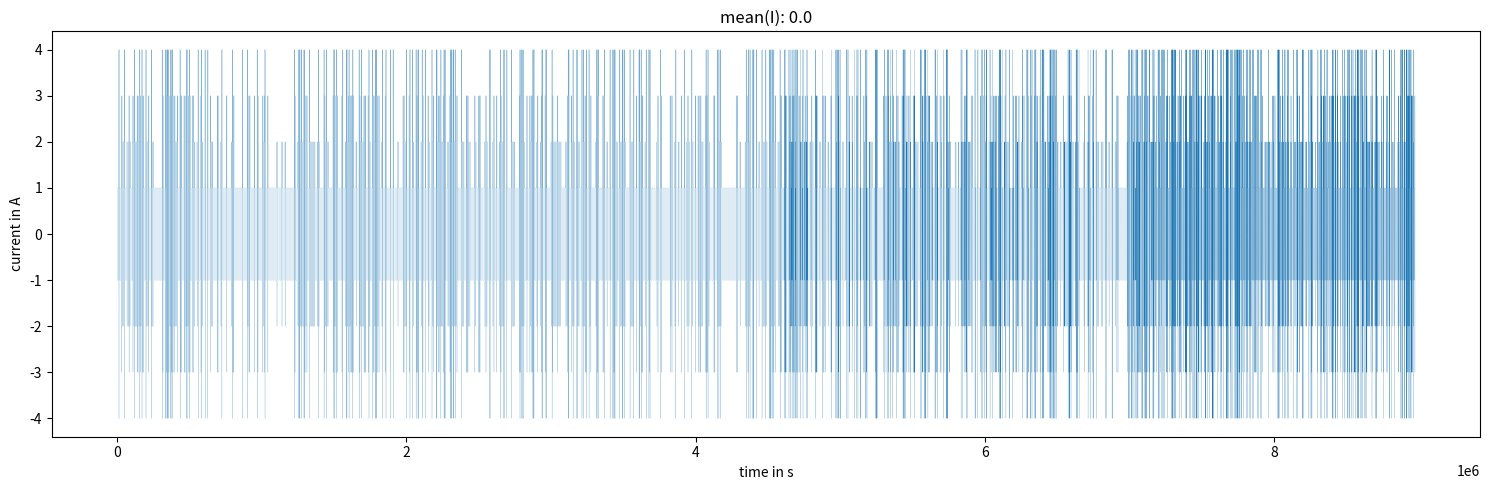
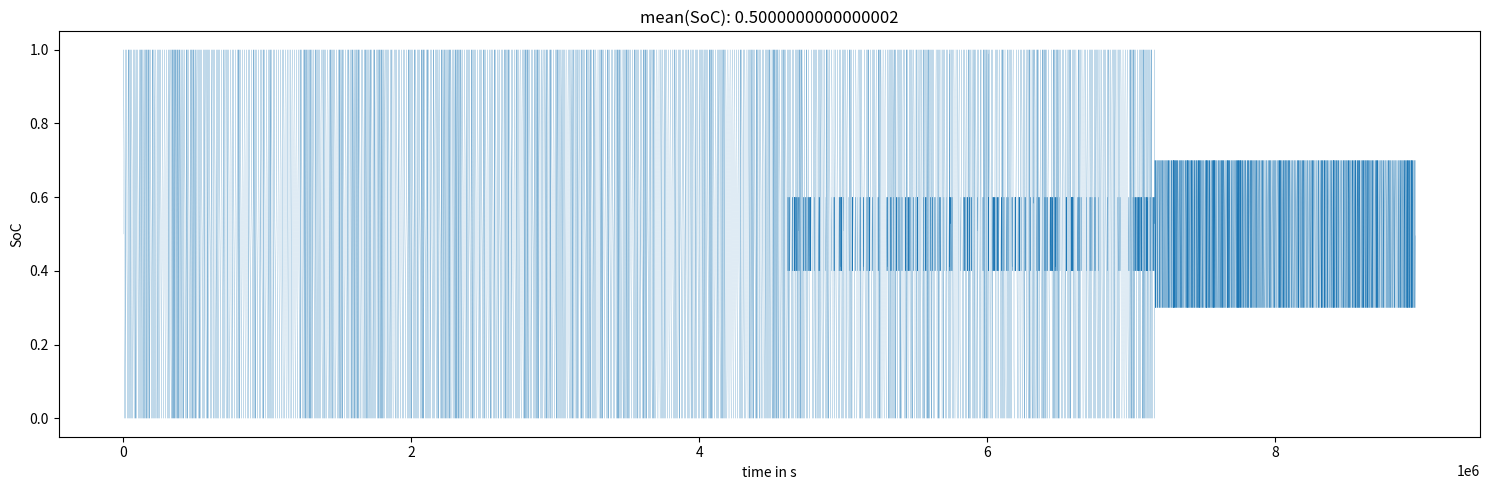

The matplotlib source for these figures, in order:
# -*- coding: utf-8 -*-
"""
Created on Fri Mar 25 11:37:01 2022

@author: KDominic
"""

import numpy as np
import matplotlib.pyplot as plt


class coulombCounter():
    def __init__(self, init_value=0, eta=1, i_sd=0.000, C=3600):
        self.charge = init_value  # Initial charge in As
        self.eta = eta  # Efficiency
        self.C = C  # Capacity
        self.i_sd = i_sd  # Self discharge current
        
    def step(self, I, ts):
        if I >= 0:    
            self.charge += self.eta*ts*I  # Charging direction
        else:
            self.charge += ts*I  # Discharging direction
        
        self.charge -= self.i_sd*ts
        
        return self.charge, self.getSOC()
    
    def getSOC(self):
        soc = self.charge/self.C  # SOC
        
        return soc
    

# def get_cycle(DoD=100, CN=2*3600, ts=1, verbose=False):
#     """

#     """
#     cycle = []
#     current = np.random.choice([0.5, 1, 1.5, 2, 2.5, 3, 4])
#     _time = int(CN/current*DoD/100)
   
#     [cycle.append(current) for i in range(_time)]
#     [cycle.append(-current) for i in range(_time)]
#     time = np.arange(0, 2*_time, ts)
    
#     if verbose:
#         fig, ax = plt.subplots()
#         ax.plot(time, cycle)
#         ax.set(xlabel='time in s', ylabel='current in A')
#         print(f'|\tDoD: {DoD}\t\t\t\t|')
#         print(f'|\tCurrent: {current} A\t\t|')
#         print(f'|\tCharge: {_time*current} As\t|')
#     return cycle, time


# def get_current_profile(cycles=100, verbose=False):
#     current_profile = []
#     for n in range(cycles):
#         DoD = roll_dice()
#         cycle, time = get_cycle(DoD=DoD, verbose=False)
#         current_profile.append(cycle)
    
#     current_profile = np.concatenate(current_profile)
#     if verbose:
#         fig, ax = plt.subplots()
#         ax.plot(current_profile)
#         ax.set(xlabel='time in s', ylabel='current in A')
        

def roll_dice():
    if np.random.random() <= 0.5:
        return 0.5
    else:
        return 0.1


def create_cycle(I, CN, DSoC, ts, verbose=False):
    t = CN/I*DSoC
    ns = t/ts
    if ns.is_integer():
        ns = int(ns)
        cycle = ns*[I] + 2*ns*[-I] + ns*[I]
        time = np.arange(0, 4*t, ts)
        if verbose:
            fig, ax = plt.subplots()
            ax.plot(time, cycle)
            ax.set(xlabel='time in s', ylabel='current in A')
            plt.tight_layout()
        return cycle
    else:
        raise ValueError(f"ns should be integer;\n ns={ns}\n I={I}\n DSoC={DSoC}\n t={t}\n ts={ts}")
    
    
def plot_profile(time, profile, ts, cc_init=3600, C=7200):
    fig, ax = plt.subplots(figsize=(15, 5))
    ax.plot(time, profile, marker=None, drawstyle='steps-post', linewidth=0.1)
    ax.set(xlabel='time in s', ylabel='current in A', title=f'mean(I): {np.mean(profile)}')
    plt.tight_layout()
    
    cc = coulombCounter(init_value=cc_init, C=C)
    SoC = []
    for i in profile:
        SoC.append(cc.getSOC())
        cc.step(i, ts)
    fig, ax = plt.subplots(figsize=(15, 5))
    ax.plot(time, SoC, marker=None, linewidth=0.1)
    ax.set(xlabel='time in s', ylabel='SoC', title=f'mean(SoC): {np.mean(SoC)}')
    plt.tight_layout()
    
    
def create_profile(ts, n_cycles, I_choice=[1, 2, 3, 4], DSoC=0.5, verbose=False):
    profile = []
    for n in range(n_cycles):
        I = np.random.choice(I_choice)
        cycle = create_cycle(I, 7200, DSoC, ts, verbose=False)
        profile.append(cycle)
    profile = np.concatenate(profile)
    time = [0]
    [time.append(time[i]+ts) for i in range(len(profile)-1)]
    if verbose:
        plot_profile(time, profile, ts)
    return profile
    

if __name__ == '__main__':
    ts = 10
    n_cycles = 600
    # create_profile(ts, n_cycles, [1,2,3,4], 0.5, verbose=True)
    profile = []
    profile.append(create_profile(ts, n_cycles, [1, 2, 3, 4], 0.5, verbose=False))
    for n in range(n_cycles):
        profile.append(create_cycle(np.random.choice([1, 2, 3, 4]), 7200, roll_dice(), ts, verbose=False))
    profile.append(create_profile(ts, n_cycles, [1, 2, 3, 4], 0.2, verbose=False))
    profile = np.concatenate(profile)
    time = [0]
    [time.append(time[i]+ts) for i in range(len(profile)-1)]
    
    plot_profile(time, profile, ts)
    
